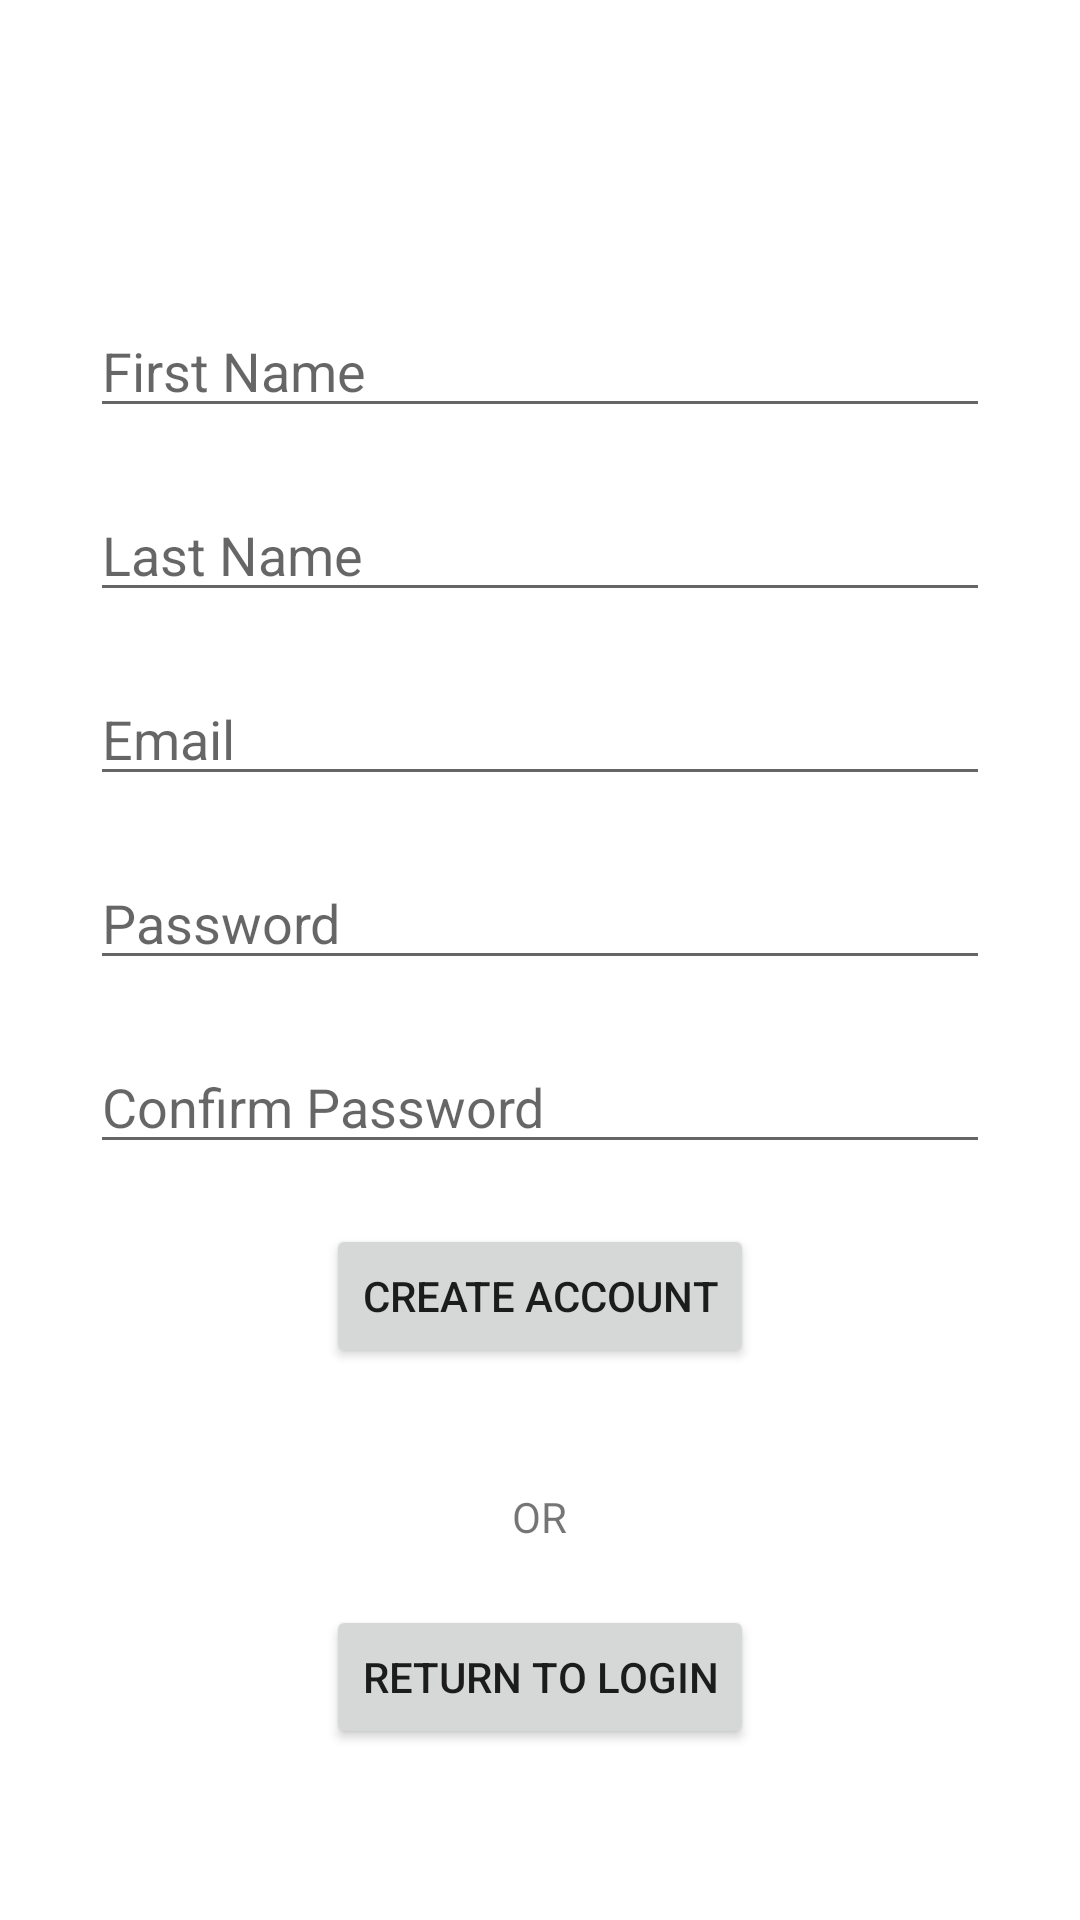

Layout XML and referenced resources for this Android screen:
<!-- AndroidManifest.xml: application theme Theme.SignalTracker -->
<!-- res/layout/activity_register.xml -->
<?xml version="1.0" encoding="utf-8"?>
<LinearLayout
    xmlns:android="http://schemas.android.com/apk/res/android"
    xmlns:tools="http://schemas.android.com/tools"
    android:layout_width="match_parent"
    android:layout_height="match_parent"
    android:padding="20dp"
    android:orientation="vertical"
    android:gravity="center"
    tools:context="com.b183237x.signaltracker.RegisterActivity">


    <TextView
        android:id="@+id/ErrorMessage"
        android:layout_width="wrap_content"
        android:layout_height="wrap_content"
        android:layout_marginTop="20dp"
        android:textColor="#ff0000"
        android:text="Errors go here"
        android:textSize="18dp"
        android:visibility="invisible"/>

    <EditText
        android:id="@+id/FirstName"
        android:layout_width="wrap_content"
        android:layout_height="wrap_content"
        android:layout_marginTop="20dp"
        android:hint="First Name"
        android:width="300dp"
        android:ems="8"/>

    <EditText
        android:id="@+id/LastName"
        android:layout_width="wrap_content"
        android:layout_height="wrap_content"
        android:layout_marginTop="20dp"
        android:hint="Last Name"
        android:width="300dp"
        android:ems="8"/>

    <EditText
        android:id="@+id/Email"
        android:layout_width="wrap_content"
        android:layout_height="wrap_content"
        android:layout_marginTop="20dp"
        android:hint="Email"
        android:width="300dp"
        android:ems="8"/>


    <EditText
        android:id="@+id/Password"
        android:layout_width="wrap_content"
        android:layout_height="wrap_content"
        android:layout_marginTop="20dp"
        android:hint="Password"
        android:width="300dp"
        android:ems="8"/>

    <EditText
        android:id="@+id/PasswordConfirm"
        android:layout_width="wrap_content"
        android:layout_height="wrap_content"
        android:layout_marginTop="20dp"
        android:hint="Confirm Password"
        android:width="300dp"
        android:ems="8"/>

    <Button
        android:id="@+id/CreateAccount"
        android:layout_width="wrap_content"
        android:layout_height="wrap_content"
        android:layout_marginTop="20dp"
        android:onClick="onCreateAccountClicked"
        android:layout_margin="20dp"
        android:text="Create Account" />

    <TextView
        android:id="@+id/Or"
        android:layout_width="wrap_content"
        android:layout_height="wrap_content"
        android:layout_marginTop="20dp"
        android:text="OR"/>

    <Button
        android:id="@+id/BackToLogin"
        android:layout_width="wrap_content"
        android:layout_height="wrap_content"
        android:layout_marginTop="600dp"
        android:onClick="onBackToLoginClicked"
        android:layout_margin="20dp"
        android:text="Return to Login" />




</LinearLayout>
<!-- resources referenced by this layout -->
<resources>
  <style name="Theme.SignalTracker" parent="Theme.MaterialComponents.DayNight.DarkActionBar">
          
          <item name="colorPrimary">@color/purple_500</item>
          <item name="colorPrimaryVariant">@color/purple_700</item>
          <item name="colorOnPrimary">@color/white</item>
          
          <item name="colorSecondary">@color/teal_200</item>
          <item name="colorSecondaryVariant">@color/teal_700</item>
          <item name="colorOnSecondary">@color/black</item>
          
          <item name="android:statusBarColor" tools:targetApi="l">?attr/colorPrimaryVariant</item>
          
      </style>
  <!-- not gathered from this repository: default colours our renderer supplied (Android Studio template values) -->
  <color name="purple_500">#FF6200EE</color>
  <color name="purple_700">#FF3700B3</color>
  <color name="teal_200">#FF03DAC5</color>
  <color name="teal_700">#FF018786</color>
  <color name="black">#FF000000</color>
  <color name="white">#FFFFFFFF</color>
</resources>
